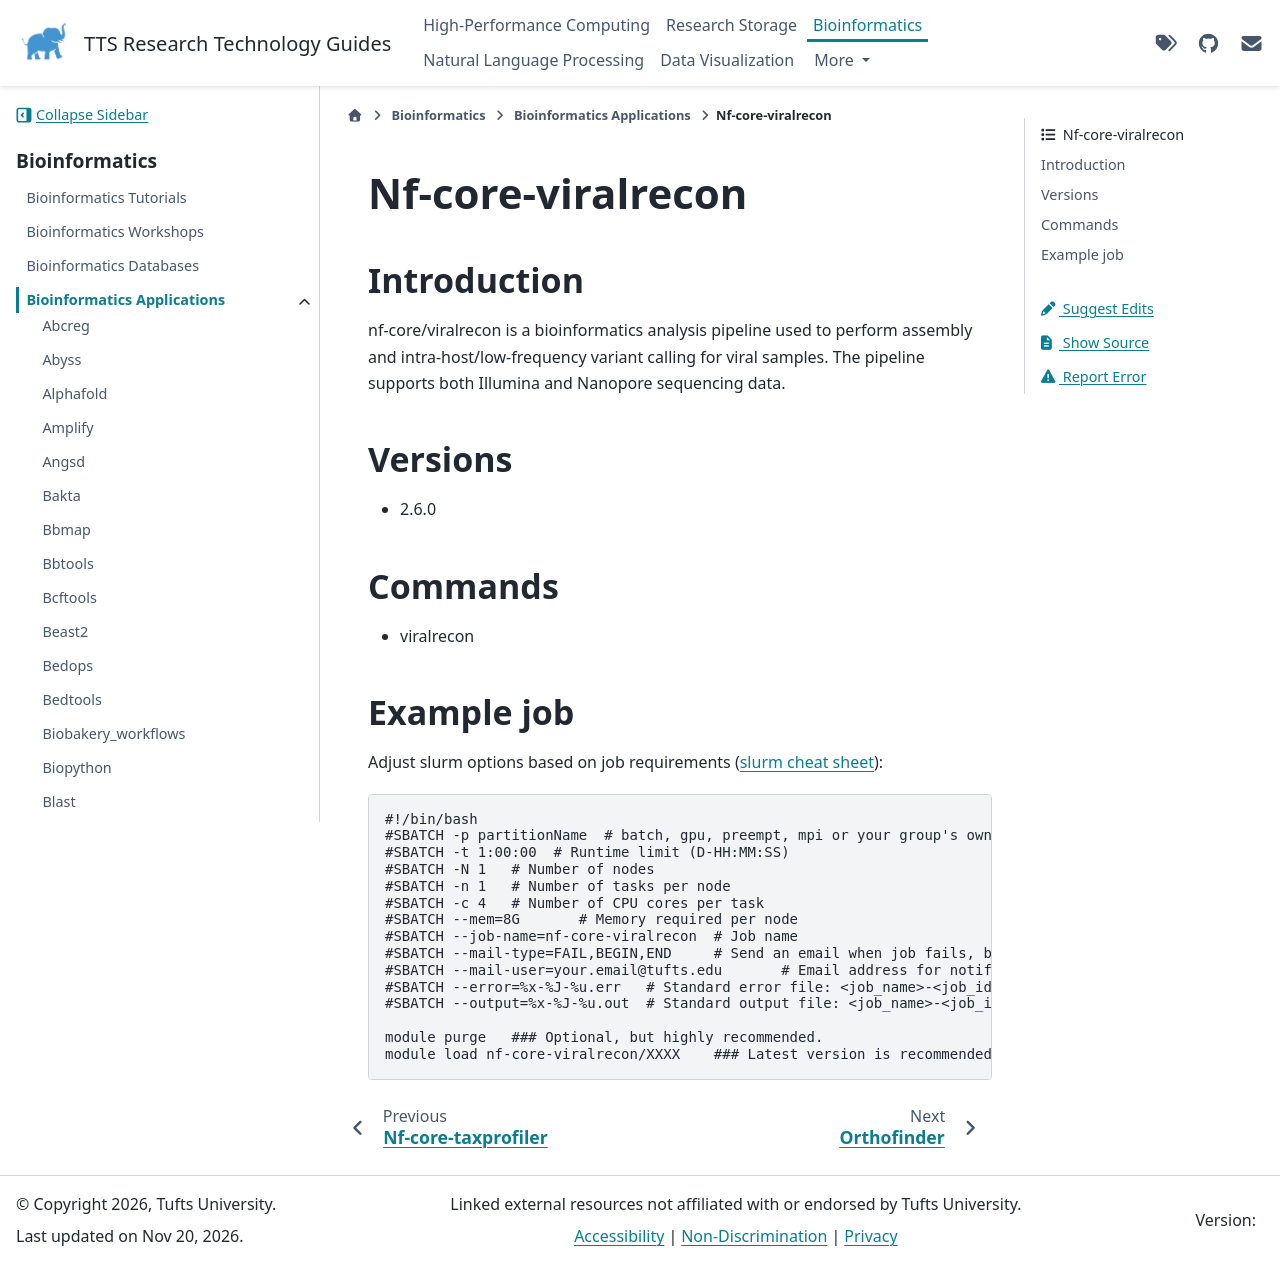

repository: TuftsRT/guides · page: dev/bio/apps/nf-core-viralrecon.html · generator: sphinx

####################
 Nf-core-viralrecon
####################

**************
 Introduction
**************

nf-core/viralrecon is a bioinformatics analysis pipeline used to perform
assembly and intra-host/low-frequency variant calling for viral samples.
The pipeline supports both Illumina and Nanopore sequencing data.

**********
 Versions
**********

-  2.6.0

**********
 Commands
**********

-  viralrecon

*************
 Example job
*************

Adjust slurm options based on job requirements (`slurm cheat sheet
<https://slurm.schedmd.com/pdfs/summary.pdf>`_):

.. code::

   #!/bin/bash
   #SBATCH -p partitionName  # batch, gpu, preempt, mpi or your group's own partition
   #SBATCH -t 1:00:00  # Runtime limit (D-HH:MM:SS)
   #SBATCH -N 1   # Number of nodes
   #SBATCH -n 1   # Number of tasks per node
   #SBATCH -c 4   # Number of CPU cores per task
   #SBATCH --mem=8G       # Memory required per node
   #SBATCH --job-name=nf-core-viralrecon  # Job name
   #SBATCH --mail-type=FAIL,BEGIN,END     # Send an email when job fails, begins, and finishes
   #SBATCH --mail-user=your.email@tufts.edu       # Email address for notifications
   #SBATCH --error=%x-%J-%u.err   # Standard error file: <job_name>-<job_id>-<username>.err
   #SBATCH --output=%x-%J-%u.out  # Standard output file: <job_name>-<job_id>-<username>.out

   module purge   ### Optional, but highly recommended.
   module load nf-core-viralrecon/XXXX    ### Latest version is recommended.
